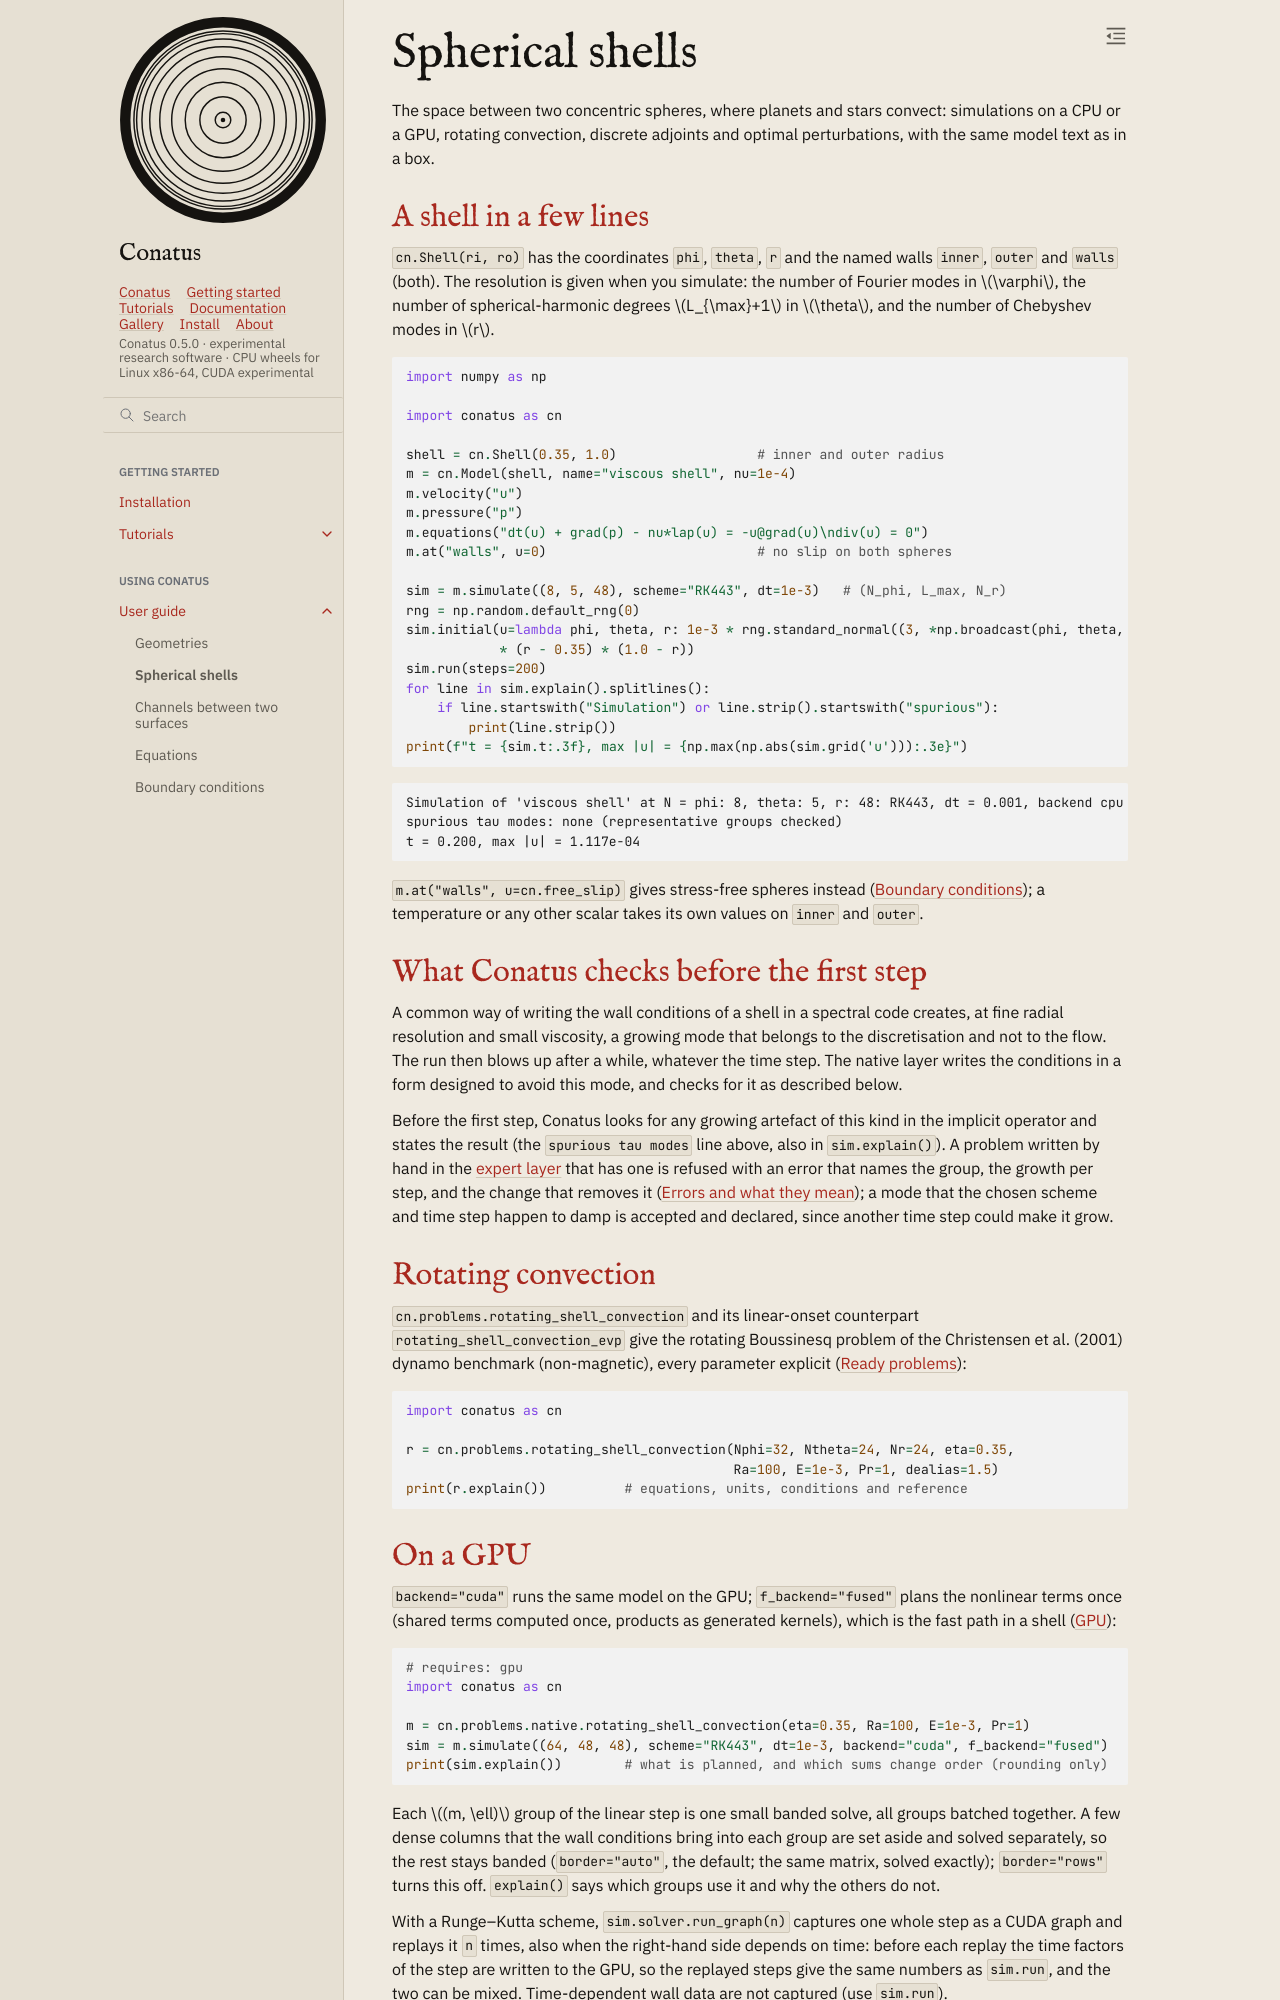

repository: rubendahan/conatus · page: docs/guide/shells.html · generator: sphinx

# Spherical shells

The space between two concentric spheres, where planets and stars convect: simulations on a CPU or
a GPU, rotating convection, discrete adjoints and optimal perturbations, with the same model text as in
a box.

## A shell in a few lines

`cn.Shell(ri, ro)` has the coordinates `phi`, `theta`, `r` and the named walls `inner`, `outer`
and `walls` (both). The resolution is given when you simulate: the number of Fourier modes in
$\varphi$, the number of spherical-harmonic degrees $L_{\max}+1$ in $\theta$, and the number of
Chebyshev modes in $r$.

```{literalinclude} _check_features.py
:language: python
:start-after: "# [shell-native]"
:end-before: "# [/shell-native]"
:dedent: 4
```

```{literalinclude} outputs/shell_native.txt
:language: text
```

`m.at("walls", u=cn.free_slip)` gives stress-free spheres instead ({doc}`boundary_conditions`);
a temperature or any other scalar takes its own values on `inner` and `outer`.

## What Conatus checks before the first step

A common way of writing the wall conditions of a shell in a spectral code creates, at fine radial
resolution and small viscosity, a growing mode that belongs to the discretisation and not to the
flow. The run then blows up after a while, whatever the time step. The native layer writes the
conditions in a form designed to avoid this mode, and checks for it as described below.

Before the first step, Conatus looks for any growing artefact of this kind in the implicit
operator and states the result (the `spurious tau modes` line above, also in `sim.explain()`). A
problem written by hand in the {doc}`expert layer <expert>` that has one is refused with an error
that names the group, the growth per step, and the change that removes it ({doc}`errors`); a mode
that the chosen scheme and time step happen to damp is accepted and declared, since another time
step could make it grow.

## Rotating convection

`cn.problems.rotating_shell_convection` and its linear-onset counterpart
`rotating_shell_convection_evp` give the rotating Boussinesq problem of the Christensen et al.
(2001) dynamo benchmark (non-magnetic), every parameter explicit ({doc}`problems`):

```python
import conatus as cn

r = cn.problems.rotating_shell_convection(Nphi=32, Ntheta=24, Nr=24, eta=0.35,
                                          Ra=100, E=1e-3, Pr=1, dealias=1.5)
print(r.explain())          # equations, units, conditions and reference
```

## On a GPU

`backend="cuda"` runs the same model on the GPU; `f_backend="fused"` plans the nonlinear terms
once (shared terms computed once, products as generated kernels), which is the fast path in a
shell ({doc}`gpu`):

```python
# requires: gpu
import conatus as cn

m = cn.problems.native.rotating_shell_convection(eta=0.35, Ra=100, E=1e-3, Pr=1)
sim = m.simulate((64, 48, 48), scheme="RK443", dt=1e-3, backend="cuda", f_backend="fused")
print(sim.explain())        # what is planned, and which sums change order (rounding only)
```

Each $(m, \ell)$ group of the linear step is one small banded solve, all groups batched together.
A few dense columns that the wall conditions bring into each group are set aside and solved
separately, so the rest stays banded (`border="auto"`, the default; the same matrix, solved
exactly); `border="rows"` turns this off. `explain()` says which groups use it and why the others
do not.

With a Runge–Kutta scheme, `sim.solver.run_graph(n)` captures one whole step as a CUDA graph and
replays it `n` times, also when the right-hand side depends on time: before each
replay the time factors of the step are written to the GPU, so the replayed steps give the same
numbers as `sim.run`, and the two can be mixed. Time-dependent wall data are not captured (use
`sim.run`).
